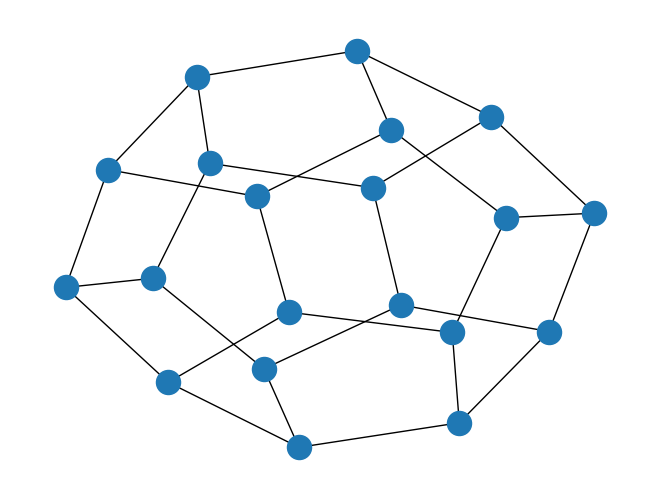

Recreate this plot in Python.
import matplotlib.pyplot as plt
import networkx as nx

G = nx.dodecahedral_graph()
nx.draw(G)
plt.show()
